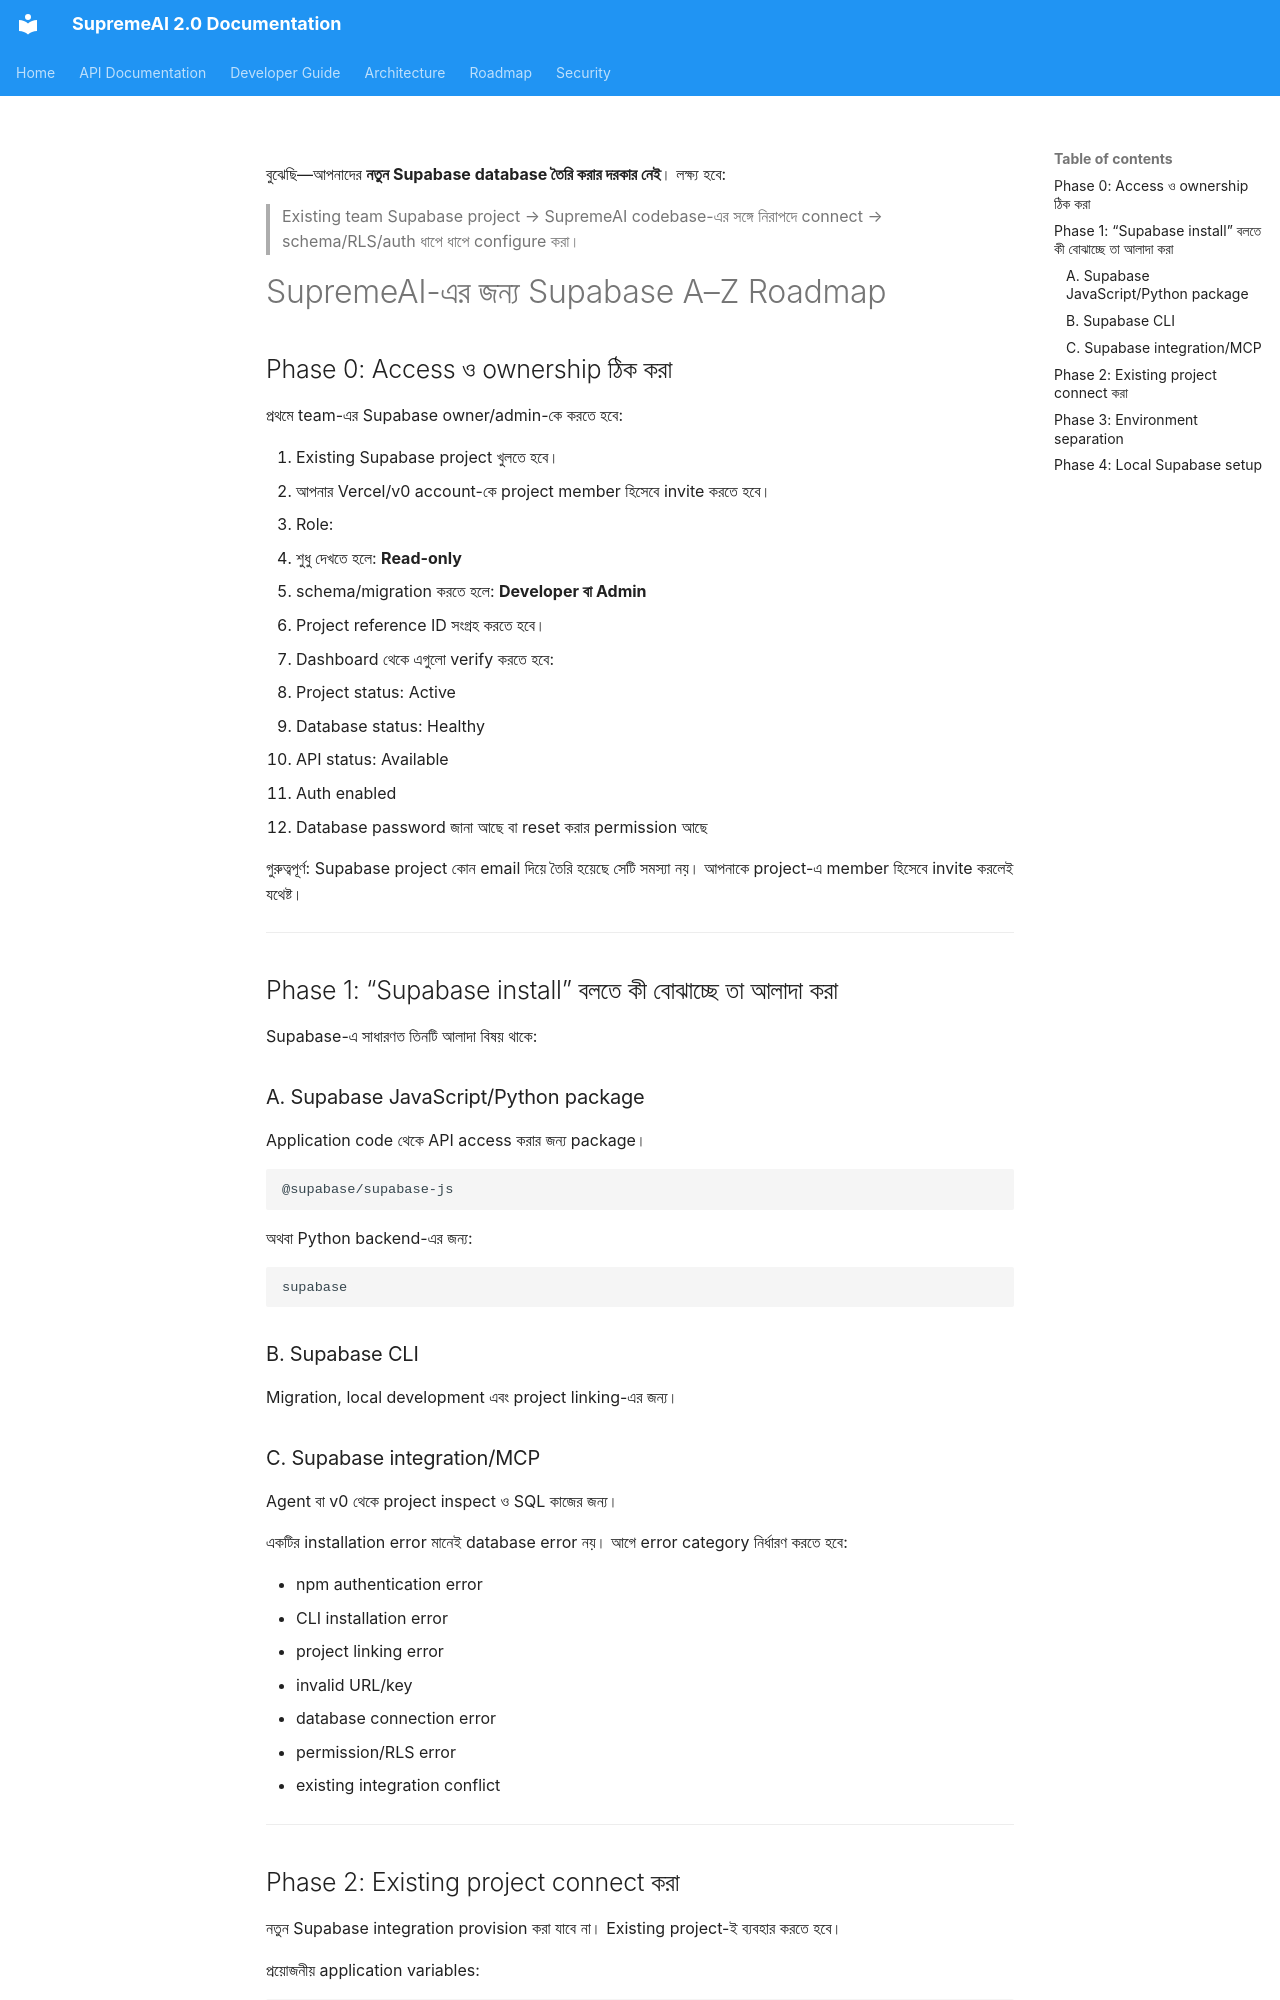

repository: SaifulHaqueNiloy/supremeai · page: plans/infrastructure/supabase_database_manage/index.html · generator: mkdocs

বুঝেছি—আপনাদের **নতুন Supabase database তৈরি করার দরকার নেই**। লক্ষ্য হবে:

> Existing team Supabase project → SupremeAI codebase-এর সঙ্গে নিরাপদে connect → schema/RLS/auth ধাপে ধাপে configure করা।

# SupremeAI-এর জন্য Supabase A–Z Roadmap

## Phase 0: Access ও ownership ঠিক করা

প্রথমে team-এর Supabase owner/admin-কে করতে হবে:

1. Existing Supabase project খুলতে হবে।
2. আপনার Vercel/v0 account-কে project member হিসেবে invite করতে হবে।
3. Role:

4. শুধু দেখতে হলে: **Read-only**
5. schema/migration করতে হলে: **Developer বা Admin**

6. Project reference ID সংগ্রহ করতে হবে।
7. Dashboard থেকে এগুলো verify করতে হবে:

8. Project status: Active
9. Database status: Healthy
10. API status: Available
11. Auth enabled
12. Database password জানা আছে বা reset করার permission আছে

গুরুত্বপূর্ণ: Supabase project কোন email দিয়ে তৈরি হয়েছে সেটি সমস্যা নয়। আপনাকে project-এ member হিসেবে invite করলেই যথেষ্ট।

---

## Phase 1: “Supabase install” বলতে কী বোঝাচ্ছে তা আলাদা করা

Supabase-এ সাধারণত তিনটি আলাদা বিষয় থাকে:

### A. Supabase JavaScript/Python package

Application code থেকে API access করার জন্য package।

```shellscript
@supabase/supabase-js
```

অথবা Python backend-এর জন্য:

```shellscript
supabase
```

### B. Supabase CLI

Migration, local development এবং project linking-এর জন্য।

### C. Supabase integration/MCP

Agent বা v0 থেকে project inspect ও SQL কাজের জন্য।

একটির installation error মানেই database error নয়। আগে error category নির্ধারণ করতে হবে:

- npm authentication error
- CLI installation error
- project linking error
- invalid URL/key
- database connection error
- permission/RLS error
- existing integration conflict

---
